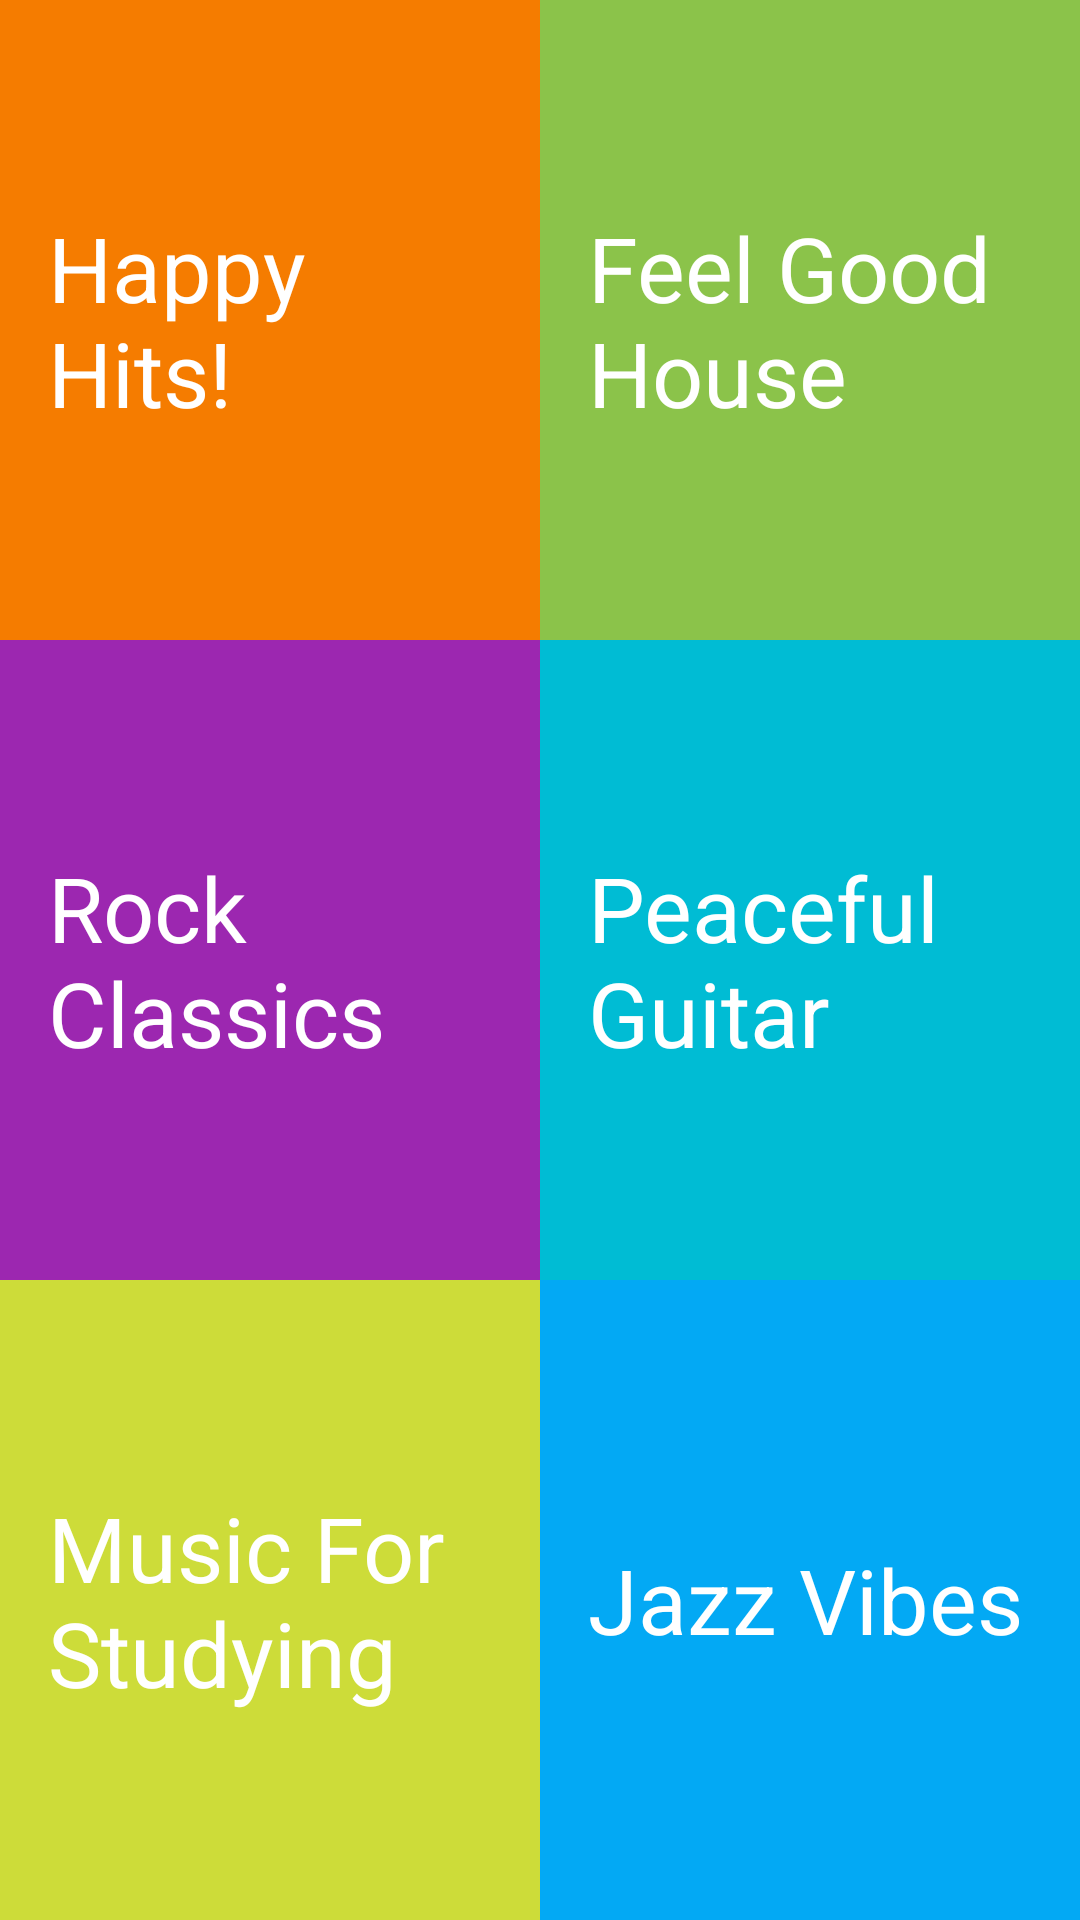

Produce the Android XML layout that renders to this screen, including the resource entries it uses.
<!-- AndroidManifest.xml: application theme AppTheme -->
<!-- res/layout/activity_home.xml -->
<?xml version="1.0" encoding="utf-8"?>
    <LinearLayout
        android:layout_width="match_parent"
        android:layout_height="match_parent"
        android:orientation="vertical"
        xmlns:android="http://schemas.android.com/apk/res/android">

<LinearLayout android:layout_width="match_parent"
    android:layout_height="@dimen/dimen0"
    android:orientation="horizontal"
    android:layout_weight="1">

    <TextView
        android:id="@+id/happy_hits"
        style="@style/textViewStyle"
        android:text="@string/happy_hits"
        android:background="#F57C00"/>

    <TextView
        android:id="@+id/feel_good_house"
        style="@style/textViewStyle"
        android:text="@string/feel_good_house"
        android:background="#8BC34A"/>

</LinearLayout>

        <LinearLayout
            android:layout_width="match_parent"
            android:layout_height="@dimen/dimen0"
            android:layout_weight="1"
            android:orientation="horizontal">

            <TextView
                android:id="@+id/rock_classics"
                style="@style/textViewStyle"
                android:background="#9C27B0"
                android:text="@string/rock_classics" />

            <TextView
                android:id="@+id/peaceful_guitar"
                style="@style/textViewStyle"
                android:background="#00BCD4"
                android:text="@string/peaceful_guitar" />

        </LinearLayout>

        <LinearLayout android:layout_width="match_parent"
            android:layout_height="@dimen/dimen0"
            android:orientation="horizontal"
            android:layout_weight="1">

            <TextView
                android:id="@+id/music_for_concentration"
                style="@style/textViewStyle"
                android:text="@string/music_for_studying"
                android:background="#CDDC39"/>

            <TextView
                android:id="@+id/jazz_vibes"
                style="@style/textViewStyle"
                android:text="@string/jazz_vibes"
                android:background="#03A9F4"/>

        </LinearLayout>

    </LinearLayout>
<!-- resources referenced by this layout -->
<resources>
  <dimen name="dimen0">0dp</dimen>
  <string name="feel_good_house">Feel Good House</string>
  <string name="happy_hits">Happy Hits!</string>
  <string name="jazz_vibes">Jazz Vibes</string>
  <string name="music_for_studying">Music For Studying</string>
  <string name="peaceful_guitar">Peaceful Guitar</string>
  <string name="rock_classics">Rock Classics</string>
  <style name="textViewStyle">
          <item name="android:layout_width">0dp</item>
          <item name="android:layout_height">match_parent</item>
          <item name="android:layout_weight">1</item>
          <item name="android:padding">16dp</item>
          <item name="android:textSize">30sp</item>
          <item name="android:textColor">@color/white</item>
          <item name="android:gravity">center_vertical</item>
      </style>
  <style name="AppTheme" parent="Theme.AppCompat.NoActionBar">
          
          <item name="colorPrimary">@color/colorPrimary</item>
          <item name="colorPrimaryDark">@color/colorPrimaryDark</item>
          <item name="colorAccent">@color/colorAccent</item>
      </style>
  <color name="white">#FFFFFF</color>
  <color name="colorPrimary">#673AB7</color>
  <color name="colorPrimaryDark">#512DA8</color>
  <color name="colorAccent">#00BFA5</color>
</resources>
